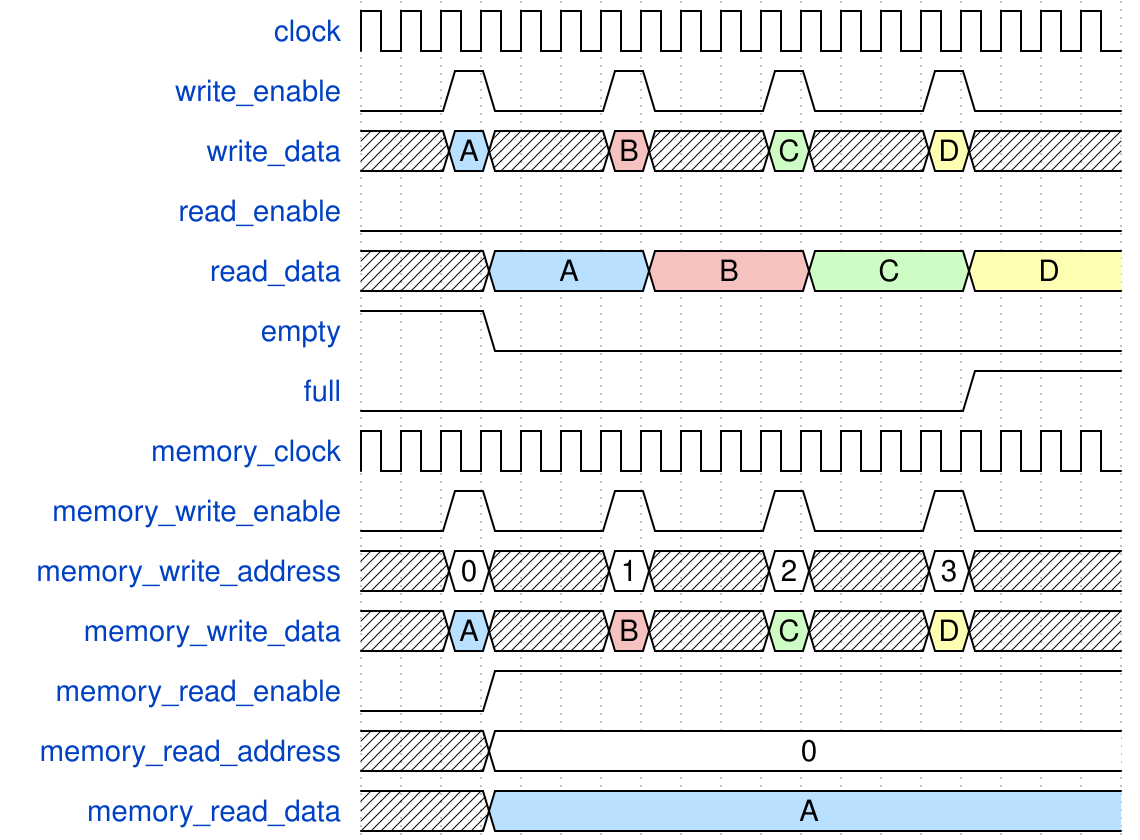

Write the WaveJSON whose rendering is this waveform diagram.


{"signal": [
  { "name": "clock",                "wave": "p.................." },
  { "name": "write_enable",         "wave": "0.10..10..10..10..." },
  { "name": "write_data",           "wave": "x.5x..9x..7x..3x...", "data":["A","B","C","D"] },
  { "name": "read_enable",          "wave": "0.................." },
  { "name": "read_data",            "wave": "x..5...9...7...3...", "data":["A","B","C","D"] },
  { "name": "empty",                "wave": "1..0..............." },
  { "name": "full",                 "wave": "0..............1..." },
  { "name": "memory_clock",         "wave": "p.................." },
  { "name": "memory_write_enable",  "wave": "0.10..10..10..10..." },
  { "name": "memory_write_address", "wave": "x.=x..=x..=x..=x...", "data":["0","1","2","3"] },
  { "name": "memory_write_data",    "wave": "x.5x..9x..7x..3x...", "data":["A","B","C","D"] },
  { "name": "memory_read_enable",   "wave": "0..1..............." },
  { "name": "memory_read_address",  "wave": "x..=...............", "data":["0"] },
  { "name": "memory_read_data",     "wave": "x..5...............", "data":["A"] }
], "config":{"skin": "narrow"}}